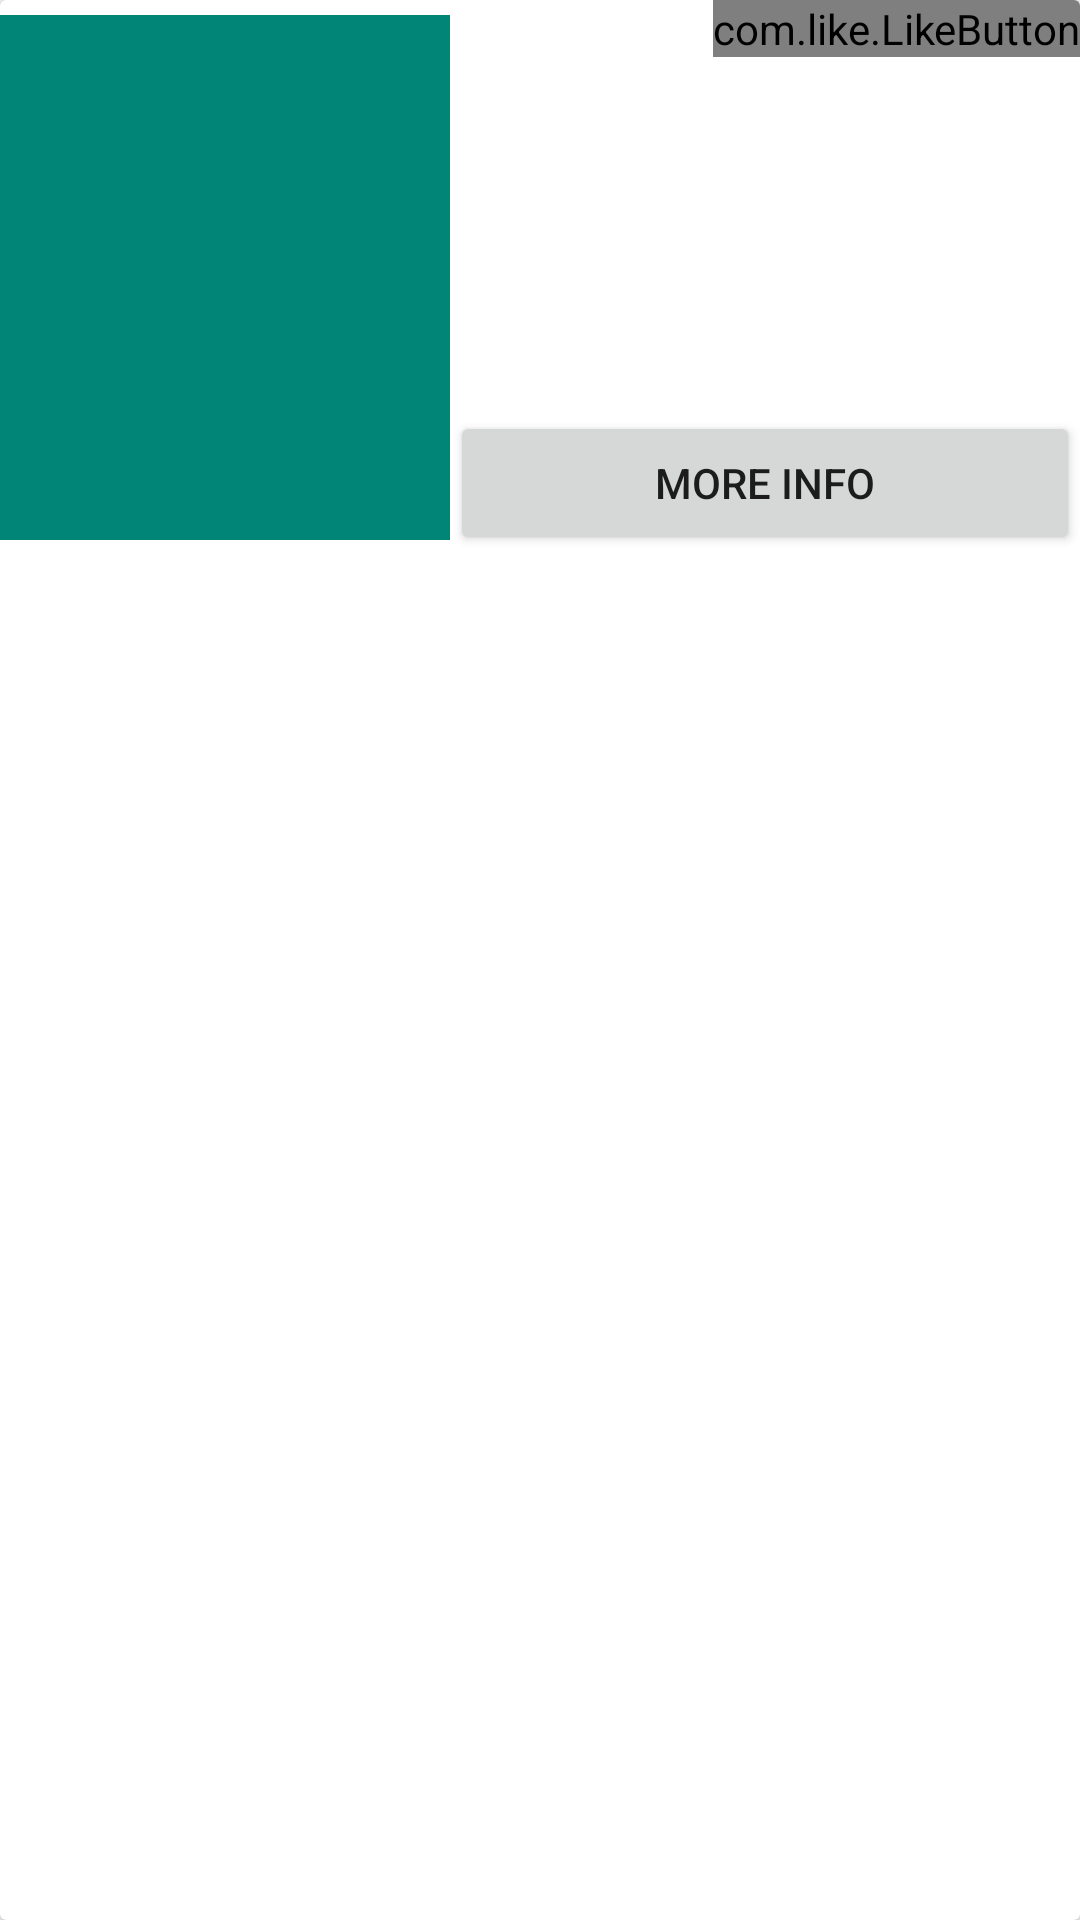

Reconstruct the res/layout file that produces this screen, plus the resources it refers to.
<!-- AndroidManifest.xml: application theme AppTheme -->
<!-- res/layout/driver_list_row.xml -->
<?xml version="1.0" encoding="utf-8"?>
<android.support.v7.widget.CardView xmlns:android="http://schemas.android.com/apk/res/android"
    xmlns:app="http://schemas.android.com/apk/res-auto"
    android:layout_width="match_parent"
    android:layout_height="wrap_content"
    android:layout_margin="5dp"
    app:cardElevation="2dp"
    app:cardBackgroundColor="@color/white">

    <LinearLayout
        android:layout_width="match_parent"
        android:layout_height="wrap_content"
        android:weightSum="2"
        android:orientation="horizontal">

        <ImageView
            android:id="@+id/movie_image"
            android:layout_width="300dp"
            android:layout_height="185dp"
            android:layout_weight="1"
            android:paddingTop="5dp"
            android:paddingBottom="5dp"
            android:src="@color/colorPrimary"/>

        <RelativeLayout
            android:layout_width="match_parent"
            android:layout_height="match_parent"
            android:layout_weight="1">

            <com.like.LikeButton
                android:layout_alignParentEnd="true"
                android:layout_width="wrap_content"
                android:layout_height="wrap_content"
                app:icon_size="25dp"
                app:icon_type="heart"
                android:id="@+id/heart_button"/>

            <TextView
                android:id="@+id/name_textview"
                android:layout_width="wrap_content"
                android:layout_height="wrap_content"
                android:layout_alignParentStart="true"
                android:layout_toStartOf="@id/heart_button"
                android:layout_marginStart="5dp"
                android:layout_marginTop="10dp"
                android:textSize="16sp"
                android:maxLines="1"
                android:textColor="@color/black"
                android:textStyle="bold"/>

            <TextView
                android:id="@+id/date_textview"
                android:layout_width="wrap_content"
                android:layout_height="wrap_content"
                android:layout_below="@id/name_textview"
                android:layout_alignParentStart="true"
                android:layout_marginStart="5dp"
                android:layout_marginTop="5dp"
                android:textColor="@color/grey"
                android:textSize="12sp" />

            <TextView
                android:id="@+id/synopsis_textview"
                android:layout_width="wrap_content"
                android:layout_height="wrap_content"
                android:layout_below="@id/date_textview"
                android:layout_alignParentStart="true"
                android:padding="5dp"
                android:layout_marginBottom="5dp"
                android:textColor="@color/black"
                android:maxLines="5"
                android:textSize="14sp" />

            <Button
                android:id="@+id/moreInfo_button"
                android:layout_width="match_parent"
                android:layout_height="wrap_content"
                android:layout_alignParentBottom="true"
                android:text="more info"/>

        </RelativeLayout>

    </LinearLayout>

</android.support.v7.widget.CardView>
<!-- resources referenced by this layout -->
<resources>
  <color name="black">#000000</color>
  <color name="colorPrimary">#008577</color>
  <color name="grey">#979797</color>
  <color name="white">#FFFFFF</color>
  <style name="AppTheme" parent="Theme.AppCompat.Light.DarkActionBar">
          
          <item name="colorPrimary">@color/colorPrimary</item>
          <item name="colorPrimaryDark">@color/colorPrimaryDark</item>
          <item name="colorAccent">@color/colorAccent</item>
      </style>
  <color name="colorPrimaryDark">#00574B</color>
  <color name="colorAccent">#D81B60</color>
</resources>
